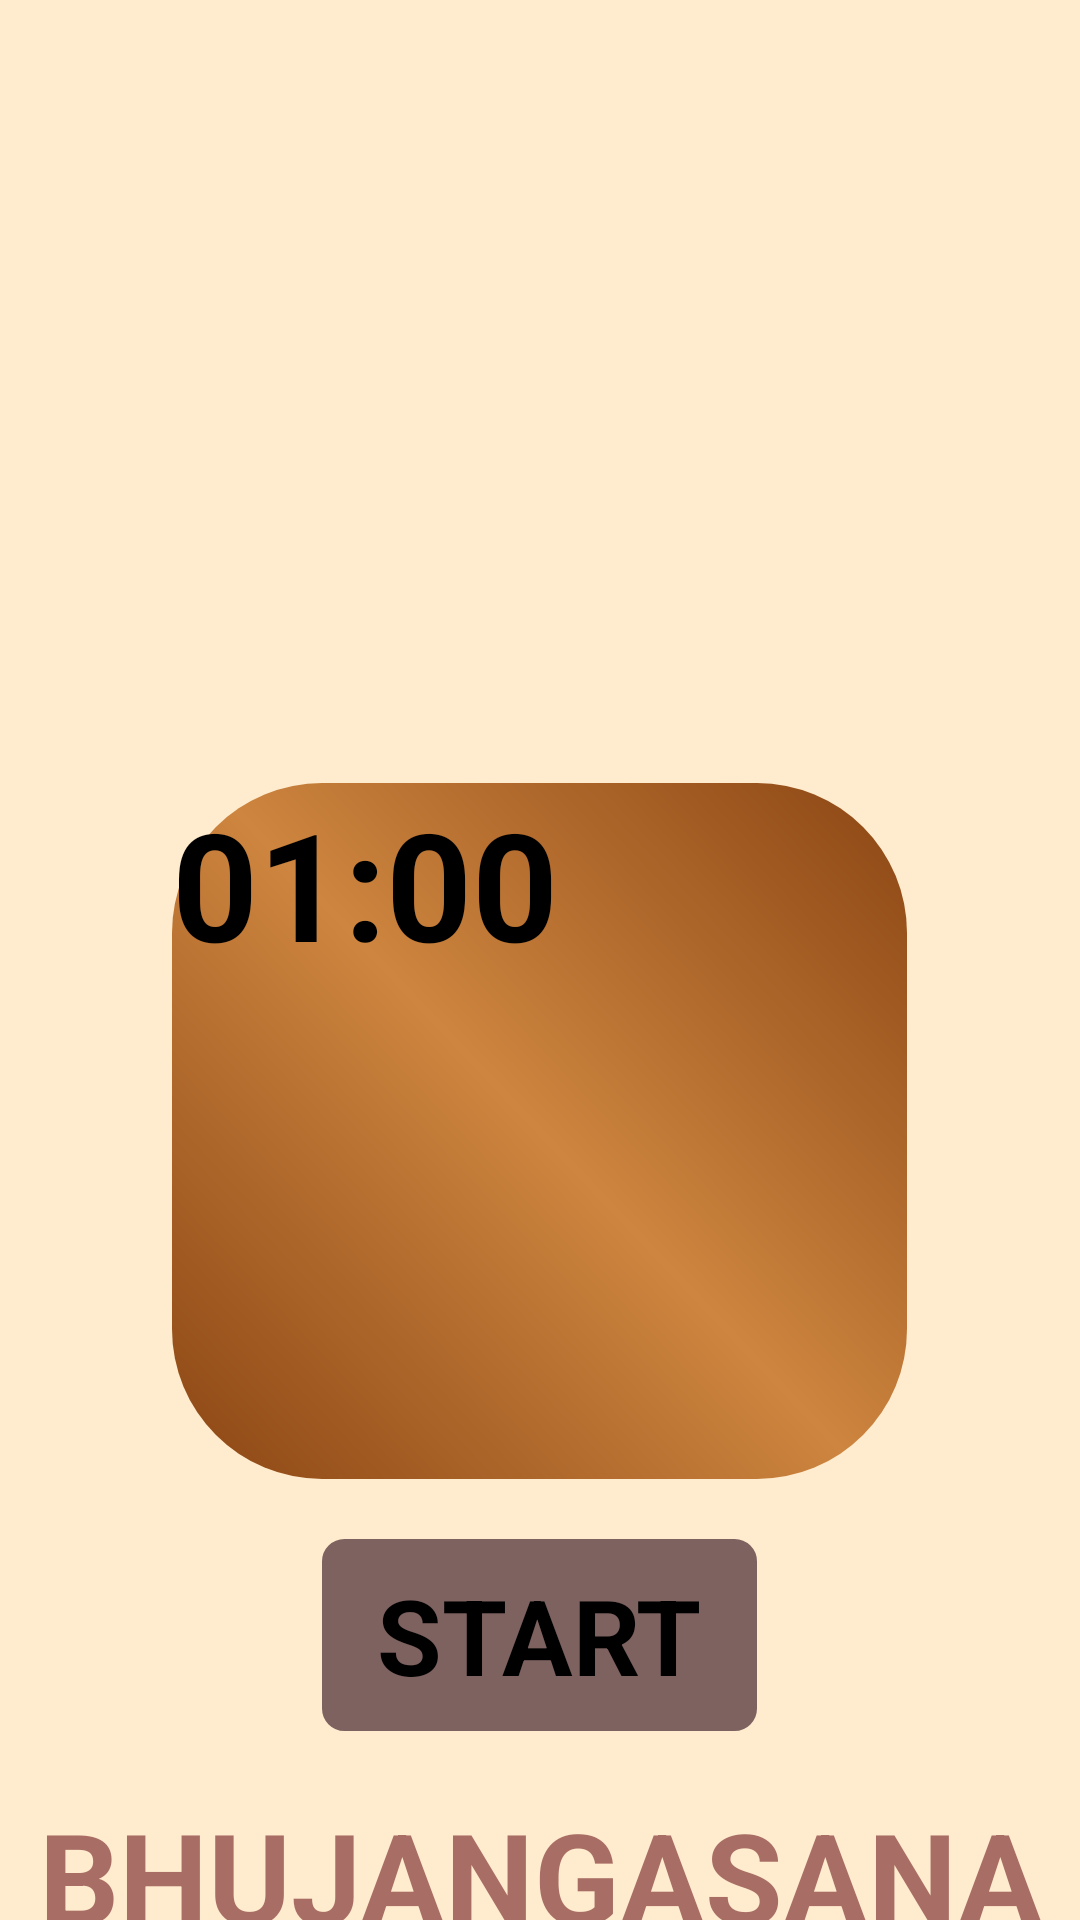

Produce the Android XML layout that renders to this screen, including the resource entries it uses.
<!-- AndroidManifest.xml: application theme Theme.Miniproject -->
<!-- res/layout/activity_yogapose3.xml -->
<?xml version="1.0" encoding="utf-8"?>
<RelativeLayout xmlns:android="http://schemas.android.com/apk/res/android"
    xmlns:app="http://schemas.android.com/apk/res-auto"
    xmlns:tools="http://schemas.android.com/tools"
    android:layout_width="match_parent"
    android:layout_height="match_parent"
    android:background="#ffebcd"
    tools:context=".yogapose3">


    <LinearLayout
        android:layout_width="match_parent"
        android:layout_height="match_parent"
        android:orientation="vertical"
        >

        <ImageView
            android:layout_width="match_parent"
            android:layout_height="216dp"
            android:layout_marginTop="10dp"
            android:src="@drawable/cobra_pose" />



        <Button

            android:layout_marginTop="35dp"
            android:id="@+id/time"
            android:layout_gravity="center"
            android:layout_width="245dp"
            android:layout_height="232dp"
            android:background="@drawable/button"
            android:text="01:00"
            android:textStyle="bold"
            android:textSize="50sp"
            />
        <Button
            android:id="@+id/startbutton"
            android:layout_gravity="center"
            android:gravity="center"
            android:layout_marginTop="20dp"
            android:background="@drawable/buttonbg1"
            android:text="START"
            android:textSize="35dp"
            android:textStyle="bold"
            android:layout_width="wrap_content"
            android:layout_height="wrap_content"

            />

        <TextView
            android:layout_width="wrap_content"
            android:layout_height="98dp"
            android:layout_gravity="center"
            android:layout_marginTop="20dp"
            android:text="BHUJANGASANA"
            android:textAlignment="center"
            android:textColor="#DF9C5B56"
            android:textSize="42sp"
            android:textStyle="bold" />

    </LinearLayout>

</RelativeLayout>
<!-- resources referenced by this layout -->
<resources>
  <!-- drawable button (drawable) -->
  <?xml version="1.0" encoding="utf-8"?>
  <shape xmlns:android="http://schemas.android.com/apk/res/android"
      android:shape="rectangle"
      >
      <corners android:radius="50dp"/>
      <gradient
          android:angle="45"
          android:centerColor="#cd853f"
          android:endColor="#8b4513"
          android:startColor="#8b4513"
          android:type="linear"/>
      <padding
          android:bottom="0dp"
          android:left="0dp"
          android:right="0dp"
          android:top="0dp"
          />
  
      <size
          android:width="150dp"
          android:height="25dp"
          />
  
  </shape>
  <!-- drawable buttonbg1 (drawable) -->
  <?xml version="1.0" encoding="utf-8"?>
  <selector xmlns:android="http://schemas.android.com/apk/res/android">
  
  
      <item>
  
          <shape android:shape="rectangle">
  
              <stroke android:color="#7E6260" android:width="5dp">
  
              </stroke>
              <solid android:color="#7E6260"/>
              <corners android:radius="5dp"/>
                  <size android:width="145dp" android:height="64dp"/>
  
  
  
  
          </shape>
  
  
  
      </item>
  
  </selector>
  <style name="Theme.Miniproject" parent="Theme.MaterialComponents.DayNight.DarkActionBar">
          
          <item name="colorPrimary">@color/purple_500</item>
          <item name="colorPrimaryVariant">@color/purple_700</item>
          <item name="colorOnPrimary">@color/white</item>
          
          <item name="colorSecondary">@color/teal_200</item>
          <item name="colorSecondaryVariant">@color/teal_700</item>
          <item name="colorOnSecondary">@color/black</item>
          
          <item name="android:statusBarColor" tools:targetApi="21">?attr/colorPrimaryVariant</item>
          
      </style>
  <color name="purple_500">#DF9C5B56</color>
  <color name="purple_700">#E4C7C4</color>
  <color name="white">#FFFFFFFF</color>
  <color name="teal_200">#615655</color>
  <color name="teal_700">#E6AC583E</color>
  <color name="black">#FF000000</color>
</resources>
